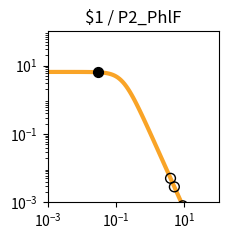

Write the Python code that produced this figure. (Note: this script raises an exception after producing the figure.)
import matplotlib.pyplot as plt
import matplotlib.ticker as ticker
import numpy as np

fig, ax = plt.subplots(figsize=(2.5,2.5))

plt.xlim(1.000000e-03, 1.000000e+02)
plt.ylim(1.000000e-03, 1.000000e+02)

x = np.array([1.000000e-03,1.122018e-03,1.258925e-03,1.412538e-03,1.584893e-03,1.778279e-03,1.995262e-03,2.238721e-03,2.511886e-03,2.818383e-03,3.162278e-03,3.548134e-03,3.981072e-03,4.466836e-03,5.011872e-03,5.623413e-03,6.309573e-03,7.079458e-03,7.943282e-03,8.912509e-03,1.000000e-02,1.122018e-02,1.258925e-02,1.412538e-02,1.584893e-02,1.778279e-02,1.995262e-02,2.238721e-02,2.511886e-02,2.818383e-02,3.162278e-02,3.548134e-02,3.981072e-02,4.466836e-02,5.011872e-02,5.623413e-02,6.309573e-02,7.079458e-02,7.943282e-02,8.912509e-02,1.000000e-01,1.122018e-01,1.258925e-01,1.412538e-01,1.584893e-01,1.778279e-01,1.995262e-01,2.238721e-01,2.511886e-01,2.818383e-01,3.162278e-01,3.548134e-01,3.981072e-01,4.466836e-01,5.011872e-01,5.623413e-01,6.309573e-01,7.079458e-01,7.943282e-01,8.912509e-01,1.000000e+00,1.122018e+00,1.258925e+00,1.412538e+00,1.584893e+00,1.778279e+00,1.995262e+00,2.238721e+00,2.511886e+00,2.818383e+00,3.162278e+00,3.548134e+00,3.981072e+00,4.466836e+00,5.011872e+00,5.623413e+00,6.309573e+00,7.079458e+00,7.943282e+00,8.912509e+00,1.000000e+01,1.122018e+01,1.258925e+01,1.412538e+01,1.584893e+01,1.778279e+01,1.995262e+01,2.238721e+01,2.511886e+01,2.818383e+01,3.162278e+01,3.548134e+01,3.981072e+01,4.466836e+01,5.011872e+01,5.623413e+01,6.309573e+01,7.079458e+01,7.943282e+01,8.912509e+01,1.000000e+02,])
y = np.array([6.504924e+00,6.504901e+00,6.504872e+00,6.504835e+00,6.504786e+00,6.504723e+00,6.504642e+00,6.504537e+00,6.504401e+00,6.504225e+00,6.503998e+00,6.503703e+00,6.503322e+00,6.502830e+00,6.502192e+00,6.501368e+00,6.500302e+00,6.498923e+00,6.497140e+00,6.494835e+00,6.491855e+00,6.488004e+00,6.483028e+00,6.476602e+00,6.468308e+00,6.457608e+00,6.443818e+00,6.426063e+00,6.403239e+00,6.373948e+00,6.336450e+00,6.288585e+00,6.227724e+00,6.150710e+00,6.053856e+00,5.932986e+00,5.783592e+00,5.601124e+00,5.381470e+00,5.121621e+00,4.820487e+00,4.479722e+00,4.104353e+00,3.702930e+00,3.287010e+00,2.869959e+00,2.465285e+00,2.084943e+00,1.738035e+00,1.430171e+00,1.163529e+00,9.374175e-01,7.490845e-01,5.945482e-01,4.692935e-01,3.687800e-01,2.887645e-01,2.254724e-01,1.756608e-01,1.366142e-01,1.061015e-01,8.231576e-02,6.380909e-02,4.943117e-02,3.827374e-02,2.962316e-02,2.292085e-02,1.773080e-02,1.371346e-02,1.060486e-02,8.200039e-03,6.340014e-03,4.901583e-03,3.789314e-03,2.929329e-03,2.264449e-03,1.750438e-03,1.353080e-03,1.045909e-03,8.084622e-04,6.249165e-04,4.830382e-04,3.733694e-04,2.885987e-04,2.230739e-04,1.724258e-04,1.332769e-04,1.030165e-04,7.962664e-05,6.154738e-05,4.757300e-05,3.677149e-05,2.842247e-05,2.196910e-05,1.698097e-05,1.312541e-05,1.014526e-05,7.841753e-06,6.061265e-06,4.685041e-06,3.621291e-06,])
c = "#f9a427"

hi_x = np.array([3.000000e-02,])
hi_y = np.array([6.354754e+00,])
lo_x = np.array([3.926100e+00,5.082100e+00,8.978200e+00,])
lo_y = np.array([5.056319e-03,2.839589e-03,7.952912e-04,])

plt.loglog(x,y,lw=3,color=c)
plt.scatter(hi_x,hi_y,marker='o',s=50,color='black',zorder=10)
plt.scatter(lo_x,lo_y,marker='o',s=50,edgecolors='black',color='none',zorder=10)

plt.title("$1 / P2_PhlF")

ax.xaxis.set_major_locator(ticker.LogLocator(numticks=3))
ax.yaxis.set_major_locator(ticker.LogLocator(numticks=3))

ax.set_aspect('equal')
plt.tight_layout()

plt.savefig("/content/output/0xC0/response_plot_$1_P2_PhlF.png", bbox_inches='tight')
